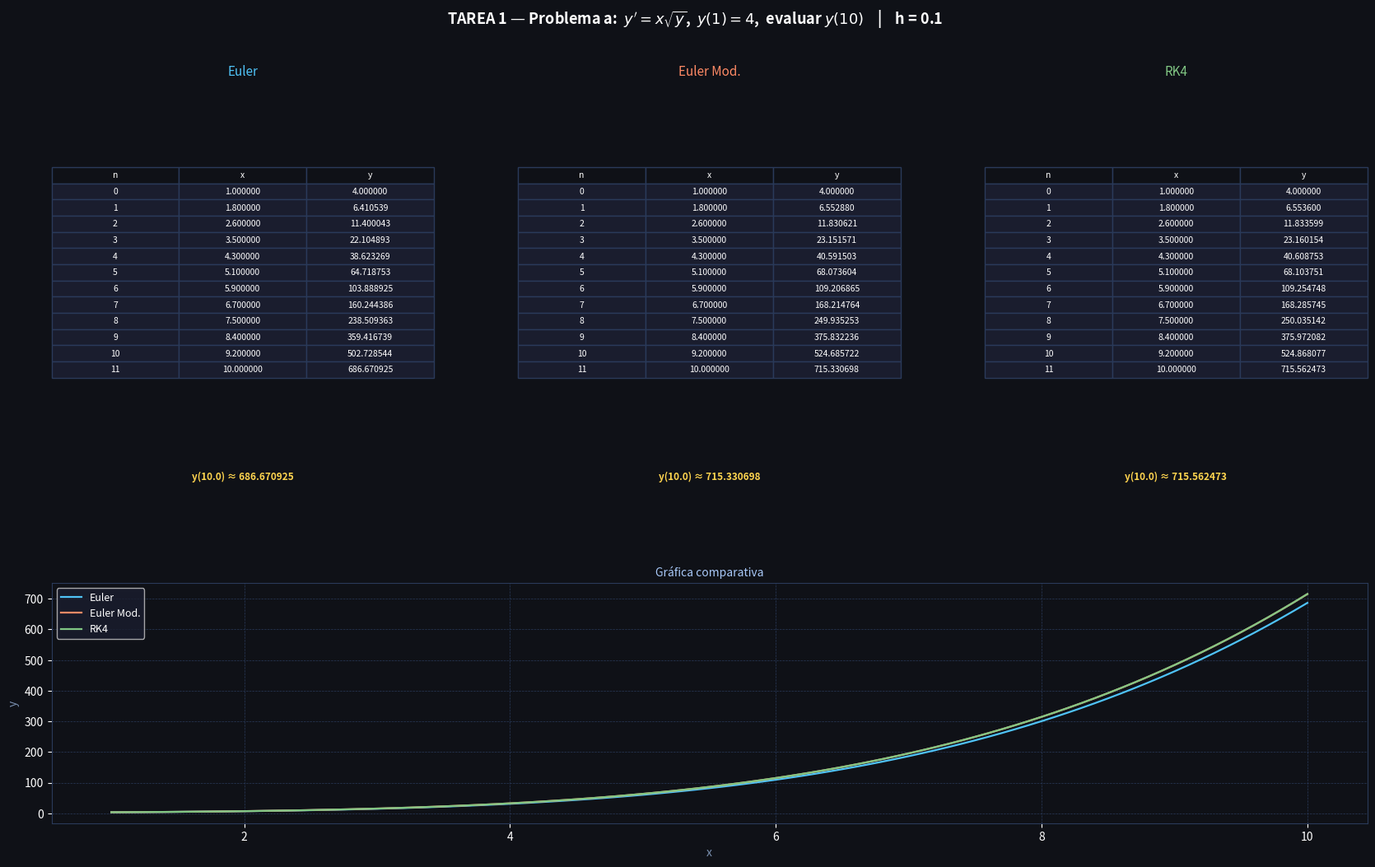

The matplotlib source for this figure: (Note: this script raises an exception after producing the figure.)
"""
TAREA 1 - Métodos Numéricos para EDOs
Métodos: Euler, Euler Modificado, Runge-Kutta 4° Orden
Pasos:   h = 0.1, 0.001, 0.00001
"""

import math
import numpy as np
import matplotlib.pyplot as plt
import matplotlib.gridspec as gridspec
from matplotlib.backends.backend_pdf import PdfPages

# ──────────────────────────────────────────────
# Definición de EDOs
# ──────────────────────────────────────────────
PROBLEMAS = [
    {
        "label": "a",
        "titulo": r"$y' = x\sqrt{y}$,  $y(1)=4$,  evaluar $y(10)$",
        "f": lambda x, y: x * math.sqrt(abs(y)),
        "x0": 1.0, "y0": 4.0, "xf": 10.0,
    },
    {
        "label": "b",
        "titulo": r"$y' = x^2 - 3y$,  $y(0)=1$,  evaluar $y(15)$",
        "f": lambda x, y: x**2 - 3*y,
        "x0": 0.0, "y0": 1.0, "xf": 15.0,
    },
    {
        "label": "c",
        "titulo": r"$y' = -y^{3/2} + 1$,  $y(0)=10$,  evaluar $y(20)$",
        "f": lambda x, y: -(abs(y)**1.5) + 1,
        "x0": 0.0, "y0": 10.0, "xf": 20.0,
    },
    {
        "label": "d",
        "titulo": r"$y' - y\tan(x) = 0$,  $y(0)=1$,  evaluar $y(5)$",
        "f": lambda x, y: y * math.tan(x),
        "x0": 0.0, "y0": 1.0, "xf": 5.0,
    },
    {
        "label": "e",
        "titulo": r"$y' = x + y^2$,  $y(1)=0$,  evaluar $y(1.5)$",
        "f": lambda x, y: x + y**2,
        "x0": 1.0, "y0": 0.0, "xf": 1.5,
    },
]

PASOS = [0.1, 0.001, 0.00001]

# ──────────────────────────────────────────────
# Métodos numéricos
# ──────────────────────────────────────────────
def euler(f, x0, y0, h, xf):
    n = int(round((xf - x0) / h))
    xs = np.empty(n + 1); ys = np.empty(n + 1)
    xs[0] = x0; ys[0] = y0
    x, y = x0, y0
    for i in range(1, n + 1):
        try:
            y = y + h * f(x, y)
        except Exception:
            y = float('nan')
        x = x0 + i * h
        xs[i] = x; ys[i] = y
    return xs, ys

def euler_modificado(f, x0, y0, h, xf):
    n = int(round((xf - x0) / h))
    xs = np.empty(n + 1); ys = np.empty(n + 1)
    xs[0] = x0; ys[0] = y0
    x, y = x0, y0
    for i in range(1, n + 1):
        x_next = x0 + i * h
        try:
            fx = f(x, y)
            y_pred = y + h * fx
            y = y + (h / 2) * (fx + f(x_next, y_pred))
        except Exception:
            y = float('nan')
        x = x_next
        xs[i] = x; ys[i] = y
    return xs, ys

def rk4(f, x0, y0, h, xf):
    n = int(round((xf - x0) / h))
    xs = np.empty(n + 1); ys = np.empty(n + 1)
    xs[0] = x0; ys[0] = y0
    x, y = x0, y0
    for i in range(1, n + 1):
        try:
            k1 = f(x, y)
            k2 = f(x + h/2, y + h/2 * k1)
            k3 = f(x + h/2, y + h/2 * k2)
            k4 = f(x + h,   y + h   * k3)
            y = y + (h / 6) * (k1 + 2*k2 + 2*k3 + k4)
        except Exception:
            y = float('nan')
        x = x0 + i * h
        xs[i] = x; ys[i] = y
    return xs, ys

# ──────────────────────────────────────────────
# Utilidades de tabla (máx 12 filas visibles)
# ──────────────────────────────────────────────
MAX_FILAS_TABLA = 12

def submuestra_tabla(xs, ys, max_f=MAX_FILAS_TABLA):
    n = len(xs)
    if n <= max_f:
        idx = np.arange(n)
    else:
        idx = np.round(np.linspace(0, n - 1, max_f)).astype(int)
    return xs[idx], ys[idx]

def submuestra_graf(xs, ys, max_p=500):
    n = len(xs)
    if n <= max_p:
        return xs, ys
    idx = np.round(np.linspace(0, n-1, max_p)).astype(int)
    return xs[idx], ys[idx]

# ──────────────────────────────────────────────
# Dibujar una página para un problema + un h
# ──────────────────────────────────────────────
COLORES = {"Euler": "#4fc3f7", "Euler Mod.": "#ff8a65", "RK4": "#81c784"}

def dibujar_pagina(pdf, prob, h):
    f   = prob["f"]
    x0  = prob["x0"]; y0 = prob["y0"]; xf = prob["xf"]

    xs_e,  ys_e  = euler(f, x0, y0, h, xf)
    xs_em, ys_em = euler_modificado(f, x0, y0, h, xf)
    xs_rk, ys_rk = rk4(f, x0, y0, h, xf)

    fig = plt.figure(figsize=(17, 11), facecolor="#0f1117")
    fig.suptitle(
        f"TAREA 1 — Problema {prob['label']}:  {prob['titulo']}    |    h = {h}",
        color="white", fontsize=13, fontweight="bold", y=0.98
    )

    gs = gridspec.GridSpec(
        2, 3,
        figure=fig,
        top=0.90, bottom=0.08,
        left=0.04, right=0.98,
        hspace=0.38, wspace=0.22,
        height_ratios=[1.6, 1]
    )

    # ── Tablas (fila 0) ──────────────────────────────
    metodos = [
        ("Euler",      xs_e,  ys_e),
        ("Euler Mod.", xs_em, ys_em),
        ("RK4",        xs_rk, ys_rk),
    ]
    for col, (nombre, xs, ys) in enumerate(metodos):
        ax = fig.add_subplot(gs[0, col])
        ax.set_facecolor("#1a1d2e"); ax.axis("off")
        ax.set_title(nombre, color=COLORES[nombre], fontsize=11, pad=4)

        xs_t, ys_t = submuestra_tabla(xs, ys)
        tabla_data  = [[str(i), f"{x:.6f}", f"{y:.6f}"]
                       for i, (x, y) in enumerate(zip(xs_t, ys_t))]
        col_labels  = ["n", "x", "y"]
        tbl = ax.table(
            cellText=tabla_data, colLabels=col_labels,
            loc="center", cellLoc="center"
        )
        tbl.auto_set_font_size(False); tbl.set_fontsize(7.5)
        tbl.scale(1, 1.18)
        for (r, c), cell in tbl.get_celld().items():
            cell.set_facecolor("#0f1117" if r == 0 else "#1a1d2e")
            cell.set_text_props(color="white")
            cell.set_edgecolor("#2a3a5a")

        # Valor final
        yf_val = ys[-1]
        ax.text(0.5, -0.04,
                f"y({xf}) ≈ {yf_val:.6f}",
                transform=ax.transAxes,
                ha="center", fontsize=8.5, color="#ffd54f",
                fontweight="bold")

    # ── Gráfica comparativa (fila 1, ocupa las 3 columnas) ──
    ax_g = fig.add_subplot(gs[1, :])
    ax_g.set_facecolor("#0f1117")
    ax_g.tick_params(colors="white"); ax_g.spines[:].set_color("#2a3a5a")
    ax_g.xaxis.label.set_color("white"); ax_g.yaxis.label.set_color("white")
    ax_g.set_title("Gráfica comparativa", color="#a8c8f8", fontsize=10)
    ax_g.set_xlabel("x", color="#7a90b0"); ax_g.set_ylabel("y", color="#7a90b0")

    for nombre, xs, ys in metodos:
        xg, yg = submuestra_graf(xs, ys)
        ax_g.plot(xg, yg, label=nombre, color=COLORES[nombre], linewidth=1.6)

    ax_g.legend(facecolor="#1a1d2e", labelcolor="white", fontsize=9)
    ax_g.grid(color="#2a3a5a", linestyle="--", linewidth=0.5)

    pdf.savefig(fig, dpi=100)
    plt.close(fig)

# ──────────────────────────────────────────────
# Main
# ──────────────────────────────────────────────
OUTPUT = "/mnt/user-data/outputs/tarea1_euler_euler_mod_rk4.pdf"

with PdfPages(OUTPUT) as pdf:
    for prob in PROBLEMAS:
        for h in PASOS:
            print(f"  Problema {prob['label']}  h={h} ...", flush=True)
            dibujar_pagina(pdf, prob, h)

print(f"\n✔  PDF generado: {OUTPUT}")
